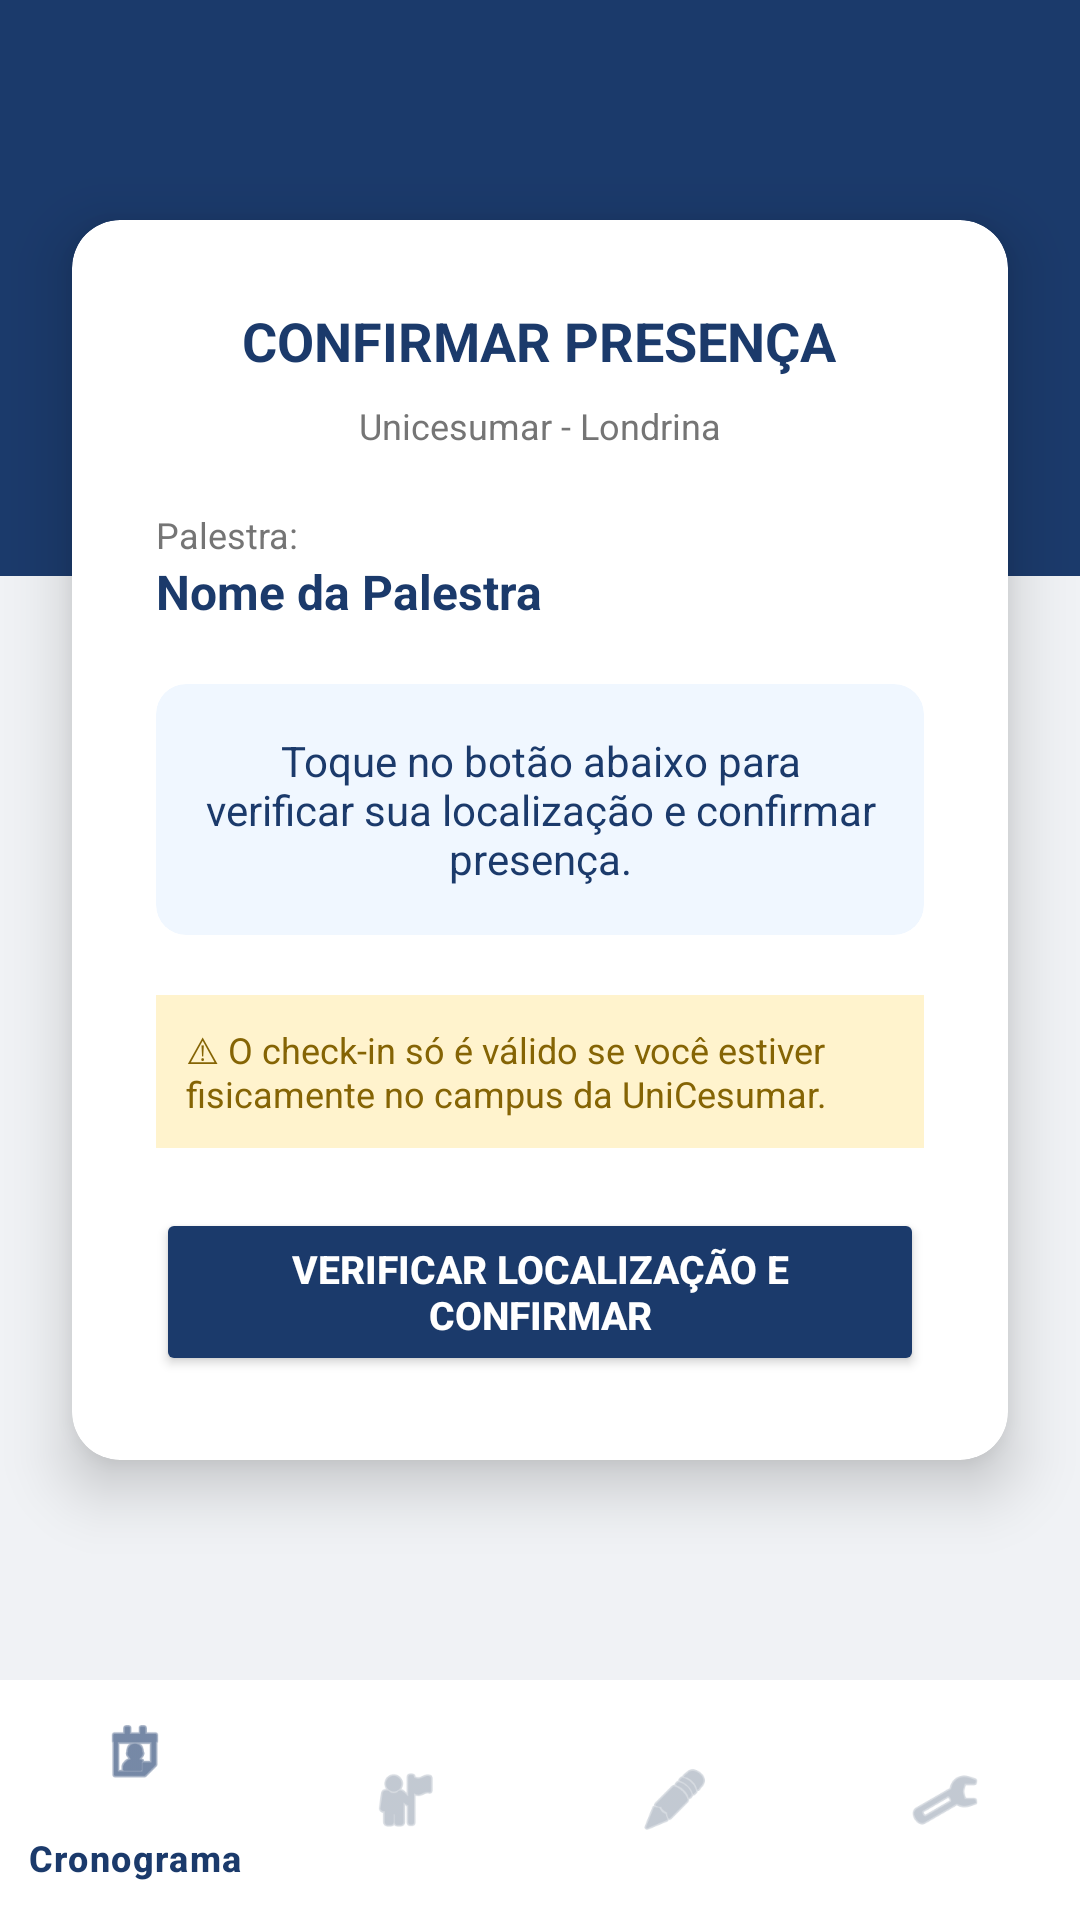

Android layout source for this screen:
<!-- AndroidManifest.xml: application theme Theme.WeekTech -->
<!-- res/layout/activity_checkin.xml -->
<?xml version="1.0" encoding="utf-8"?>
<androidx.constraintlayout.widget.ConstraintLayout
    xmlns:android="http://schemas.android.com/apk/res/android"
    xmlns:app="http://schemas.android.com/apk/res-auto"
    xmlns:tools="http://schemas.android.com/tools"
    android:layout_width="match_parent"
    android:layout_height="match_parent"
    android:background="@color/grey_background">

    <View
        android:id="@+id/bg_header"
        android:layout_width="match_parent"
        android:layout_height="0dp"
        android:background="@color/blue_primary"
        app:layout_constraintHeight_percent="0.3"
        app:layout_constraintTop_toTopOf="parent" />

    <androidx.cardview.widget.CardView
        android:id="@+id/card_checkin"
        android:layout_width="0dp"
        android:layout_height="wrap_content"
        android:layout_marginStart="24dp"
        android:layout_marginEnd="24dp"
        app:cardCornerRadius="16dp"
        app:cardElevation="12dp"
        app:layout_constraintEnd_toEndOf="parent"
        app:layout_constraintStart_toStartOf="parent"
        app:layout_constraintTop_toTopOf="parent"
        app:layout_constraintBottom_toTopOf="@id/bottomNav">

        <LinearLayout
            android:layout_width="match_parent"
            android:layout_height="wrap_content"
            android:orientation="vertical"
            android:padding="28dp">

            <TextView
                android:layout_width="wrap_content"
                android:layout_height="wrap_content"
                android:layout_gravity="center"
                android:text="CONFIRMAR PRESENÇA"
                android:textColor="@color/blue_primary"
                android:textSize="18sp"
                android:textStyle="bold"
                android:layout_marginBottom="8dp"/>

            <TextView
                android:layout_width="wrap_content"
                android:layout_height="wrap_content"
                android:layout_gravity="center"
                android:text="Unicesumar - Londrina"
                android:textColor="@color/grey_text"
                android:textSize="12sp"
                android:layout_marginBottom="20dp"/>

            <TextView
                android:layout_width="wrap_content"
                android:layout_height="wrap_content"
                android:text="Palestra:"
                android:textColor="@color/grey_text"
                android:textSize="12sp"/>

            <TextView
                android:id="@+id/tvNomePalestra"
                android:layout_width="match_parent"
                android:layout_height="wrap_content"
                android:text="Nome da Palestra"
                android:textColor="@color/blue_primary"
                android:textSize="16sp"
                android:textStyle="bold"
                android:layout_marginBottom="20dp"/>

            <androidx.cardview.widget.CardView
                android:layout_width="match_parent"
                android:layout_height="wrap_content"
                android:layout_marginBottom="20dp"
                app:cardBackgroundColor="#F0F7FF"
                app:cardCornerRadius="10dp"
                app:cardElevation="0dp">

                <TextView
                    android:id="@+id/tvStatusLocalizacao"
                    android:layout_width="match_parent"
                    android:layout_height="wrap_content"
                    android:padding="16dp"
                    android:text="Toque no botão abaixo para verificar sua localização e confirmar presença."
                    android:textColor="#1B3A6B"
                    android:textSize="14sp"
                    android:gravity="center" />
            </androidx.cardview.widget.CardView>

            <TextView
                android:layout_width="match_parent"
                android:layout_height="wrap_content"
                android:text="⚠ O check-in só é válido se você estiver fisicamente no campus da UniCesumar."
                android:textColor="#856404"
                android:textSize="12sp"
                android:background="#FFF3CD"
                android:padding="10dp"
                android:layout_marginBottom="20dp"/>

            <Button
                android:id="@+id/btnConfirmarCheckin"
                android:layout_width="match_parent"
                android:layout_height="56dp"
                android:backgroundTint="@color/blue_primary"
                android:text="VERIFICAR LOCALIZAÇÃO E CONFIRMAR"
                android:textColor="@color/white"
                android:textStyle="bold"
                android:textSize="13sp"
                app:cornerRadius="12dp" />

        </LinearLayout>
    </androidx.cardview.widget.CardView>

    <com.google.android.material.bottomnavigation.BottomNavigationView
        android:id="@+id/bottomNav"
        android:layout_width="0dp"
        android:layout_height="wrap_content"
        android:background="@color/white"
        app:itemIconTint="@drawable/bottom_nav_color_selector"
        app:itemTextColor="@drawable/bottom_nav_color_selector"
        app:menu="@menu/bottom_nav_menu"
        app:layout_constraintBottom_toBottomOf="parent"
        app:layout_constraintStart_toStartOf="parent"
        app:layout_constraintEnd_toEndOf="parent"/>

</androidx.constraintlayout.widget.ConstraintLayout>
<!-- resources referenced by this layout -->
<resources>
  <color name="blue_primary">#1B3A6B</color>
  <color name="grey_background">#F0F2F5</color>
  <color name="grey_text">#757575</color>
  <color name="white">#FFFFFF</color>
  <!-- drawable bottom_nav_color_selector (drawable) -->
  <?xml version="1.0" encoding="utf-8"?>
  <selector xmlns:android="http://schemas.android.com/apk/res/android">
      <item android:color="#1B3A6B" android:state_checked="true"/>
      <item android:color="#9AA5B4"/>
  </selector>
  <style name="Theme.WeekTech" parent="Base.Theme.WeekTech" />
  <style name="Base.Theme.WeekTech" parent="Theme.Material3.DayNight.NoActionBar">
          
          <item name="colorPrimary">@color/blue_primary</item>
          <item name="colorAccent">@color/blue_primary</item>
  
          
          <item name="colorSecondaryContainer">@color/blue_light</item>
  
          
          <item name="colorControlActivated">@color/blue_primary</item>
          <item name="android:textCursorDrawable">@null</item>
  
          
          <item name="android:datePickerDialogTheme">@style/CustomDatePickerDialog</item>
      </style>
  <color name="blue_light">#F0F7FF</color>
  <style name="CustomDatePickerDialog" parent="Theme.Material3.Light.Dialog">
          <item name="colorPrimary">@color/blue_primary</item>
          <item name="colorOnPrimary">@color/white</item>
          <item name="colorAccent">@color/blue_primary</item>
  
          
          <item name="colorSurface">@color/white</item>
          <item name="colorOnSurface">@color/blue_primary</item>
  
          
          <item name="colorSurfaceVariant">@color/blue_light</item>
          <item name="colorOnSurfaceVariant">@color/blue_primary</item>
  
          
          <item name="android:buttonBarPositiveButtonStyle">@style/Widget.Material3.Button.TextButton</item>
          <item name="android:buttonBarNegativeButtonStyle">@style/Widget.Material3.Button.TextButton</item>
      </style>
</resources>
